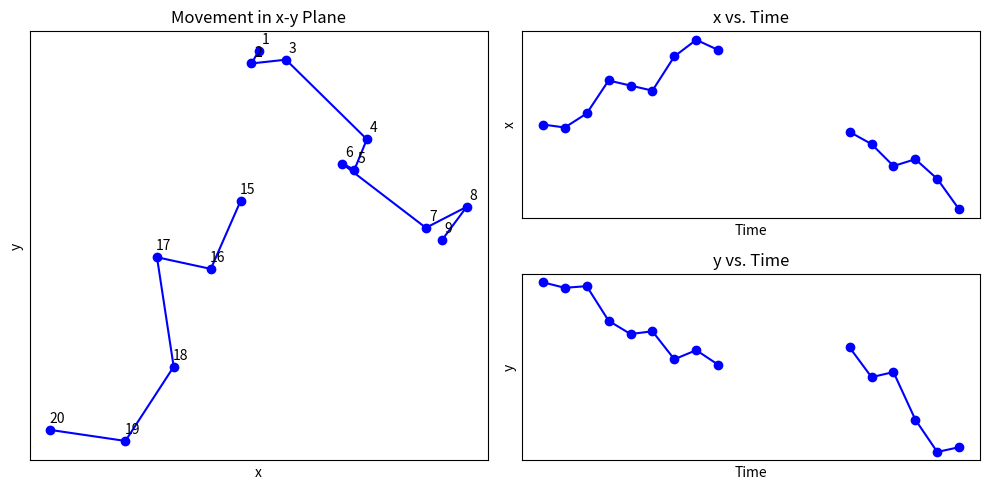
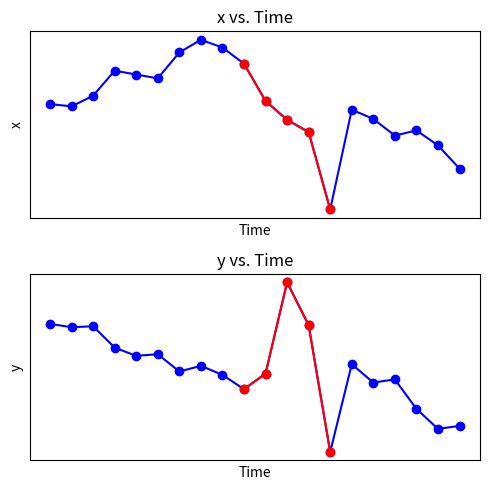
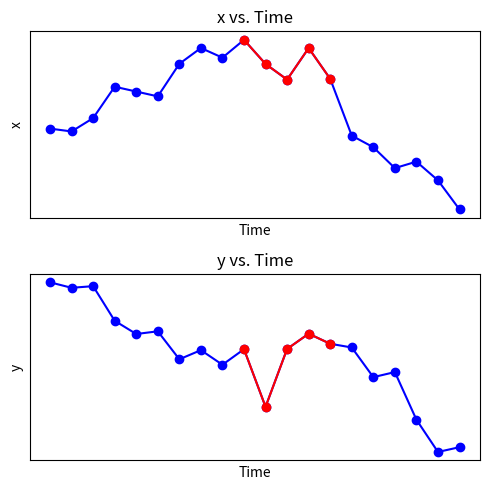
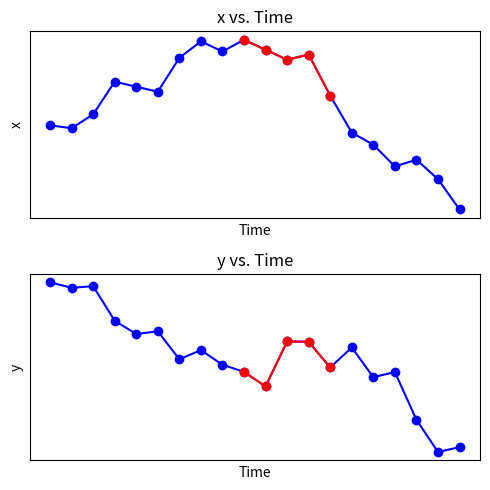
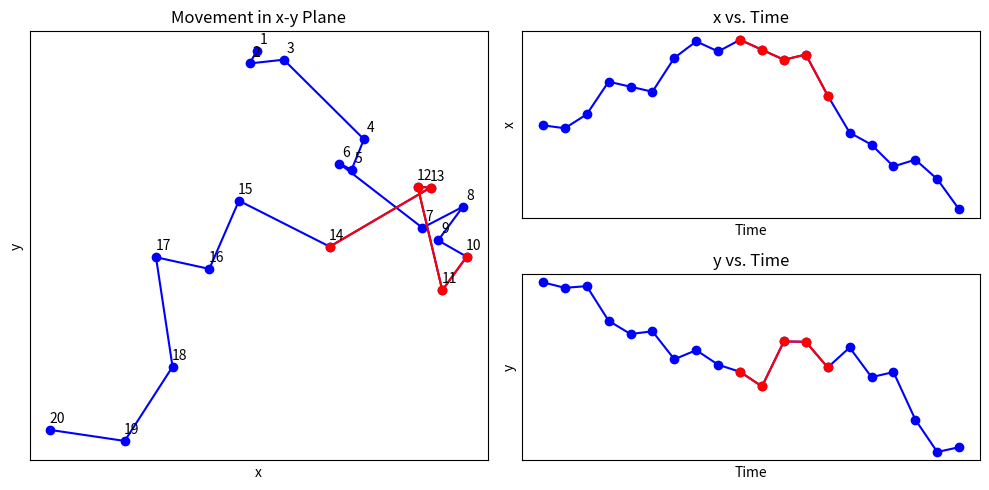
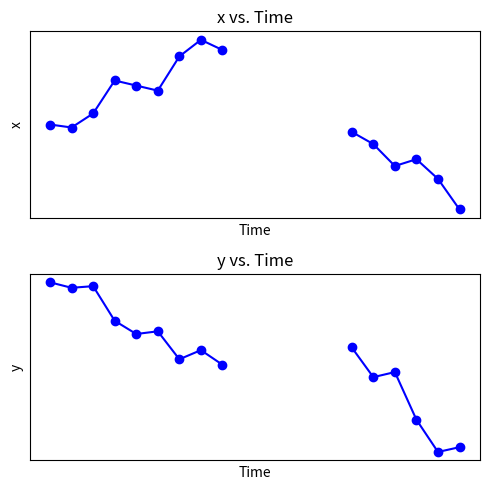

Write the Python code that produced these figures, in order.
import pandas as pd
import numpy as np
import matplotlib.pyplot as plt
import os

# Ensure the ./figure directory exists
os.makedirs('./figure', exist_ok=True)


############## Figure 1 ##############
# Generate example data with arbitrary movement
np.random.seed(42)  # For reproducibility
n_points = 20
time = range(1, n_points + 1)  # Time from 1 to 20
x = np.cumsum(np.random.randn(n_points))  # Random walk for x
y = np.cumsum(np.random.randn(n_points))  # Random walk for y

df = pd.DataFrame({'time': time, 'x': x, 'y': y})

# Remove observations 10 to 14 to represent missing data
missing_indices = range(9, 14)  # 0-based indexing
df_missing = df.drop(missing_indices).reset_index(drop=True)

# Create a new figure
fig = plt.figure(figsize=(10, 5))

# Add the first subfigure (movement in x-y plane)
ax1 = fig.add_subplot(1, 2, 1)
ax1.plot(df_missing.loc[df_missing['time'] <= 9, 'x'], df_missing.loc[df_missing['time'] <= 9, 'y'], marker='o', linestyle='-', color='blue')
ax1.plot(df_missing.loc[df_missing['time'] >= 15, 'x'], df_missing.loc[df_missing['time'] >= 15, 'y'], marker='o', linestyle='-', color='blue')
ax1.set_title('Movement in x-y Plane')
ax1.set_xlabel('x')
ax1.set_ylabel('y')
ax1.set_xticks([])
ax1.set_yticks([])

# Annotate each point with 1, 2, ..., 20 (excluding missing)
for i, txt in enumerate(df_missing['time']):
    ax1.annotate(txt, (df_missing['x'][i], df_missing['y'][i]), textcoords="offset points", xytext=(5, 5), ha='center')

# Add the second subfigure (x vs. time)
ax2 = fig.add_subplot(2, 2, 2)
ax2.plot(df_missing.loc[df_missing['time'] <= 9, 'time'], df_missing.loc[df_missing['time'] <= 9, 'x'], marker='o', linestyle='-', color='blue')
ax2.plot(df_missing.loc[df_missing['time'] >= 15, 'time'], df_missing.loc[df_missing['time'] >= 15, 'x'], marker='o', linestyle='-', color='blue')
ax2.set_title('x vs. Time')
ax2.set_xlabel('Time')
ax2.set_ylabel('x')
ax2.tick_params(axis='x', rotation=45)
ax2.set_xticks([])
ax2.set_yticks([])

# Add the third subfigure (y vs. time)
ax3 = fig.add_subplot(2, 2, 4)
ax3.plot(df_missing.loc[df_missing['time'] <= 9, 'time'], df_missing.loc[df_missing['time'] <= 9, 'y'], marker='o', linestyle='-', color='blue')
ax3.plot(df_missing.loc[df_missing['time'] >= 15, 'time'], df_missing.loc[df_missing['time'] >= 15, 'y'], marker='o', linestyle='-', color='blue')
ax3.set_title('y vs. Time')
ax3.set_xlabel('Time')
ax3.set_ylabel('y')
ax3.tick_params(axis='x', rotation=45)
ax3.set_xticks([])
ax3.set_yticks([])

# Adjust layout to avoid overlap
plt.tight_layout()

# # Show the figure
# plt.show()
# Save the figure
plt.savefig('./figure/algorithm_1.png')
plt.close(fig)

############## Figure 2 ##############

# Replace the missing indices with random noise
df_missing = df.copy()
df_missing.loc[missing_indices, 'x'] = np.random.randn(len(missing_indices)) * 4
df_missing.loc[missing_indices, 'y'] = np.random.randn(len(missing_indices)) * 4

# Create a new figure
fig = plt.figure(figsize=(5, 5))

# Add the second subfigure (x vs. time)
ax1 = fig.add_subplot(2, 1, 1)
ax1.plot(df_missing['time'], df_missing['x'], marker='o', linestyle='-', color='blue')
ax1.plot(df_missing.loc[missing_indices, 'time'], df_missing.loc[missing_indices, 'x'], marker='o', linestyle='-', color='red')
ax1.set_title('x vs. Time')
ax1.set_xlabel('Time')
ax1.set_ylabel('x')
ax1.tick_params(axis='x', rotation=45)
ax1.set_xticks([])
ax1.set_yticks([])

# Add the third subfigure (y vs. time)
ax2 = fig.add_subplot(2, 1, 2)
ax2.plot(df_missing['time'], df_missing['y'], marker='o', linestyle='-', color='blue')
ax2.plot(df_missing.loc[missing_indices, 'time'], df_missing.loc[missing_indices, 'y'], marker='o', linestyle='-', color='red')
ax2.set_title('y vs. Time')
ax2.set_xlabel('Time')
ax2.set_ylabel('y')
ax2.tick_params(axis='x', rotation=45)
ax2.set_xticks([])
ax2.set_yticks([])

# Adjust layout to avoid overlap
plt.tight_layout()

# # Show the figure
# plt.show()
# Save the figure
plt.savefig('./figure/algorithm_2.png')
plt.close(fig)

############## Figure 3 ##############
df_missing = df.copy()

# Add some noise to the missing data
df_missing.loc[missing_indices, 'x'] = df_missing.loc[missing_indices, 'x'] + np.random.randn(len(missing_indices))
df_missing.loc[missing_indices, 'y'] = df_missing.loc[missing_indices, 'y'] + np.random.randn(len(missing_indices))

fig = plt.figure(figsize=(5, 5))

# Add the second subfigure (x vs. time)
ax1 = fig.add_subplot(2, 1, 1)
ax1.plot(df_missing['time'], df_missing['x'], marker='o', linestyle='-', color='blue')
ax1.plot(df_missing.loc[missing_indices, 'time'], df_missing.loc[missing_indices, 'x'], marker='o', linestyle='-', color='red')
ax1.set_title('x vs. Time')
ax1.set_xlabel('Time')
ax1.set_ylabel('x')
ax1.tick_params(axis='x', rotation=45)
ax1.set_xticks([])
ax1.set_yticks([])

# Add the third subfigure (y vs. time)
ax2 = fig.add_subplot(2, 1, 2)
ax2.plot(df_missing['time'], df_missing['y'], marker='o', linestyle='-', color='blue')
ax2.plot(df_missing.loc[missing_indices, 'time'], df_missing.loc[missing_indices, 'y'], marker='o', linestyle='-', color='red')
ax2.set_title('y vs. Time')
ax2.set_xlabel('Time')
ax2.set_ylabel('y')
ax2.tick_params(axis='x', rotation=45)
ax2.set_xticks([])
ax2.set_yticks([])

# Adjust layout to avoid overlap
plt.tight_layout()

# # Show the figure
# plt.show()
# Save the figure
plt.savefig('./figure/algorithm_3.png')
plt.close(fig)

############## Figure 4 ##############
df_missing = df.copy()

fig = plt.figure(figsize=(5, 5))

# Add the second subfigure (x vs. time)
ax1 = fig.add_subplot(2, 1, 1)
ax1.plot(df_missing['time'], df_missing['x'], marker='o', linestyle='-', color='blue')
ax1.plot(df_missing.loc[missing_indices, 'time'], df_missing.loc[missing_indices, 'x'], marker='o', linestyle='-', color='red')
ax1.set_title('x vs. Time')
ax1.set_xlabel('Time')
ax1.set_ylabel('x')
ax1.tick_params(axis='x', rotation=45)
ax1.set_xticks([])
ax1.set_yticks([])

# Add the third subfigure (y vs. time)
ax2 = fig.add_subplot(2, 1, 2)
ax2.plot(df_missing['time'], df_missing['y'], marker='o', linestyle='-', color='blue')
ax2.plot(df_missing.loc[missing_indices, 'time'], df_missing.loc[missing_indices, 'y'], marker='o', linestyle='-', color='red')
ax2.set_title('y vs. Time')
ax2.set_xlabel('Time')
ax2.set_ylabel('y')
ax2.tick_params(axis='x', rotation=45)
ax2.set_xticks([])
ax2.set_yticks([])

# Adjust layout to avoid overlap
plt.tight_layout()

# # Show the figure
# plt.show()
# Save the figure
fig.savefig('./figure/algorithm_4.png')
plt.close(fig)

############## Figure 5 ##############
df_missing = df.copy()
# Create a new figure
fig = plt.figure(figsize=(10, 5))

# Add the first subfigure (movement in x-y plane)
ax1 = fig.add_subplot(1, 2, 1)
ax1.plot(df['x'], df['y'], marker='o', linestyle='-', color='blue')
ax1.plot(df_missing.loc[missing_indices, 'x'], df_missing.loc[missing_indices, 'y'], marker='o', linestyle='-', color='red')
ax1.set_title('Movement in x-y Plane')
ax1.set_xlabel('x')
ax1.set_ylabel('y')
ax1.set_xticks([])
ax1.set_yticks([])

# Annotate each point with 1, 2, ..., 20 (excluding missing)
for i, txt in enumerate(df_missing['time']):
    ax1.annotate(txt, (df_missing['x'][i], df_missing['y'][i]), textcoords="offset points", xytext=(5, 5), ha='center')

# Add the second subfigure (x vs. time)
ax2 = fig.add_subplot(2, 2, 2)
ax2.plot(df_missing['time'], df_missing['x'], marker='o', linestyle='-', color='blue')
ax2.plot(df_missing.loc[missing_indices, 'time'], df_missing.loc[missing_indices, 'x'], marker='o', linestyle='-', color='red')
ax2.set_title('x vs. Time')
ax2.set_xlabel('Time')
ax2.set_ylabel('x')
ax2.tick_params(axis='x', rotation=45)
ax2.set_xticks([])
ax2.set_yticks([])

# Add the third subfigure (y vs. time)
ax3 = fig.add_subplot(2, 2, 4)
ax3.plot(df_missing['time'], df_missing['y'], marker='o', linestyle='-', color='blue')
ax3.plot(df_missing.loc[missing_indices, 'time'], df_missing.loc[missing_indices, 'y'], marker='o', linestyle='-', color='red')
ax3.set_title('y vs. Time')
ax3.set_xlabel('Time')
ax3.set_ylabel('y')
ax3.tick_params(axis='x', rotation=45)
ax3.set_xticks([])
ax3.set_yticks([])

# Adjust layout to avoid overlap
plt.tight_layout()

# # Show the figure
# plt.show()

# Save the figure
plt.savefig('./figure/algorithm_5.png')
plt.close(fig)

############## Figure 6 ##############

# Create a new figure
fig = plt.figure(figsize=(5, 5))

# Add the second subfigure (x vs. time)
ax1 = fig.add_subplot(2, 1, 1)
ax1.plot(df_missing.loc[df_missing['time'] <= 9, 'time'], df_missing.loc[df_missing['time'] <= 9, 'x'], marker='o', linestyle='-', color='blue')
ax1.plot(df_missing.loc[df_missing['time'] >= 15, 'time'], df_missing.loc[df_missing['time'] >= 15, 'x'], marker='o', linestyle='-', color='blue')
ax1.set_title('x vs. Time')
ax1.set_xlabel('Time')
ax1.set_ylabel('x')
ax1.tick_params(axis='x', rotation=45)
ax1.set_xticks([])
ax1.set_yticks([])

# Add the third subfigure (y vs. time)
ax2 = fig.add_subplot(2, 1, 2)
ax2.plot(df_missing.loc[df_missing['time'] <= 9, 'time'], df_missing.loc[df_missing['time'] <= 9, 'y'], marker='o', linestyle='-', color='blue')
ax2.plot(df_missing.loc[df_missing['time'] >= 15, 'time'], df_missing.loc[df_missing['time'] >= 15, 'y'], marker='o', linestyle='-', color='blue')
ax2.set_title('y vs. Time')
ax2.set_xlabel('Time')
ax2.set_ylabel('y')
ax2.tick_params(axis='x', rotation=45)
ax2.set_xticks([])
ax2.set_yticks([])

# Adjust layout to avoid overlap
plt.tight_layout()

# # Show the figure
# plt.show()

# Save the figure
plt.savefig('./figure/algorithm_6.png')
plt.close(fig)
